Labelled photos from "data", an image-classification folder in gogojjh/Zhongkong-Cup. The possible labels are: Baishikele, Baishikele blue, Fenda, Jianyikele, Meinianda, Mengniu Chun, Mengniu Gaogai, QQ Xing, QQ Xing cartoon, Xuebi, Xuehua, Yangleduo, Yili, Youjun, Youyi.

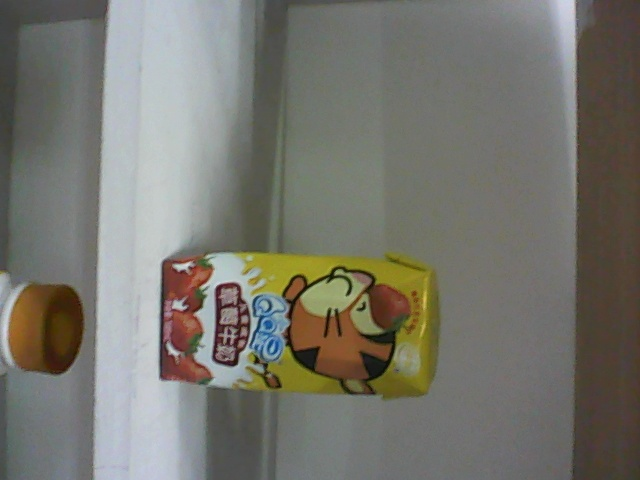
Label: QQ Xing cartoon

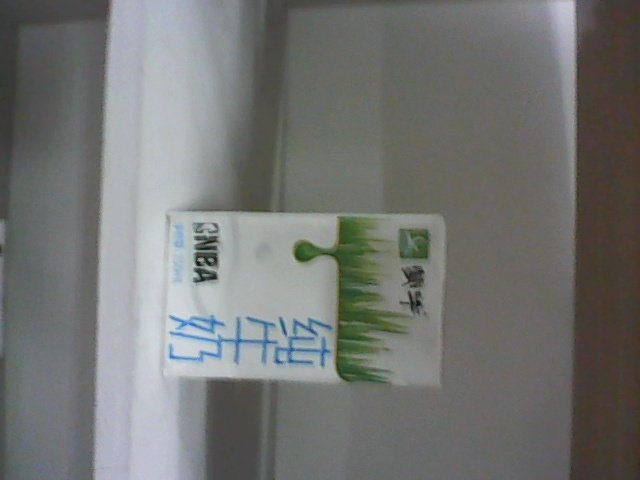
Label: Mengniu Chun

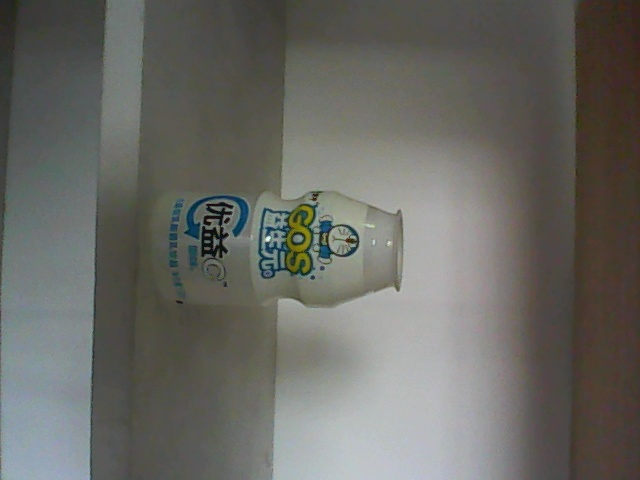
Label: Youyi

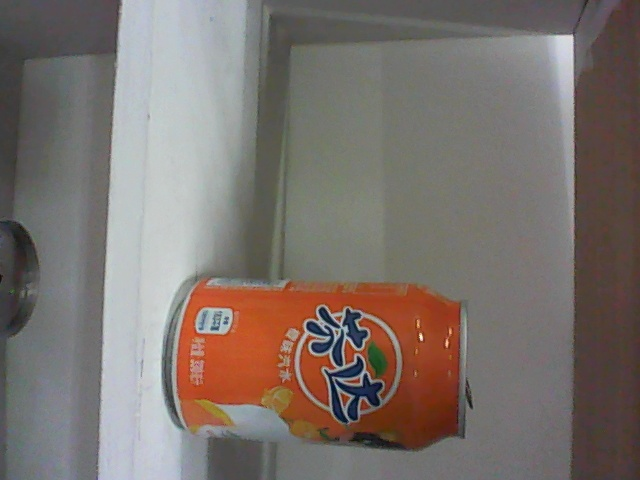
Label: Fenda

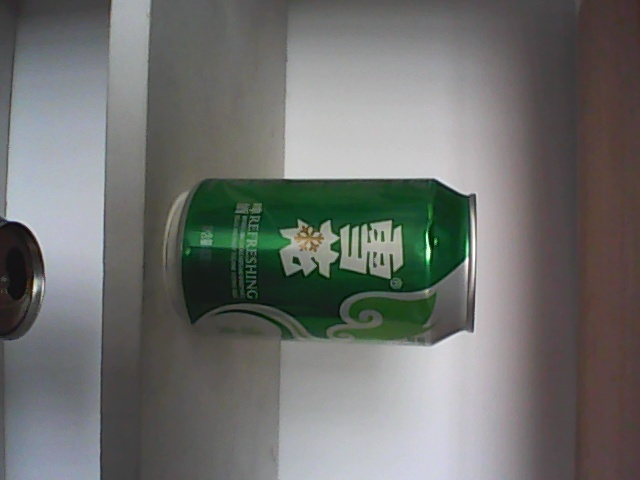
Label: Xuehua

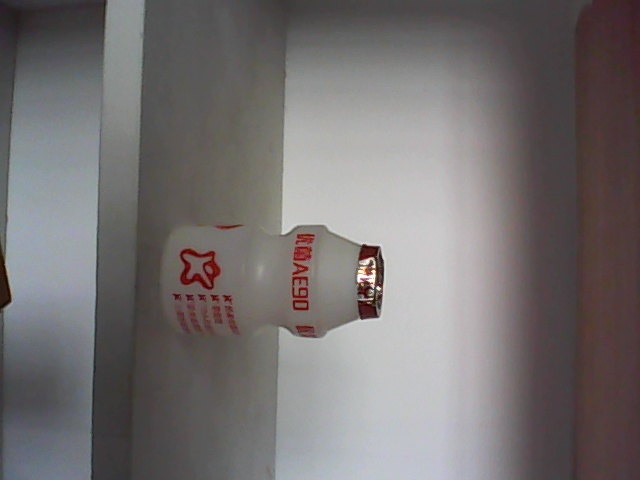
Label: Youjun
